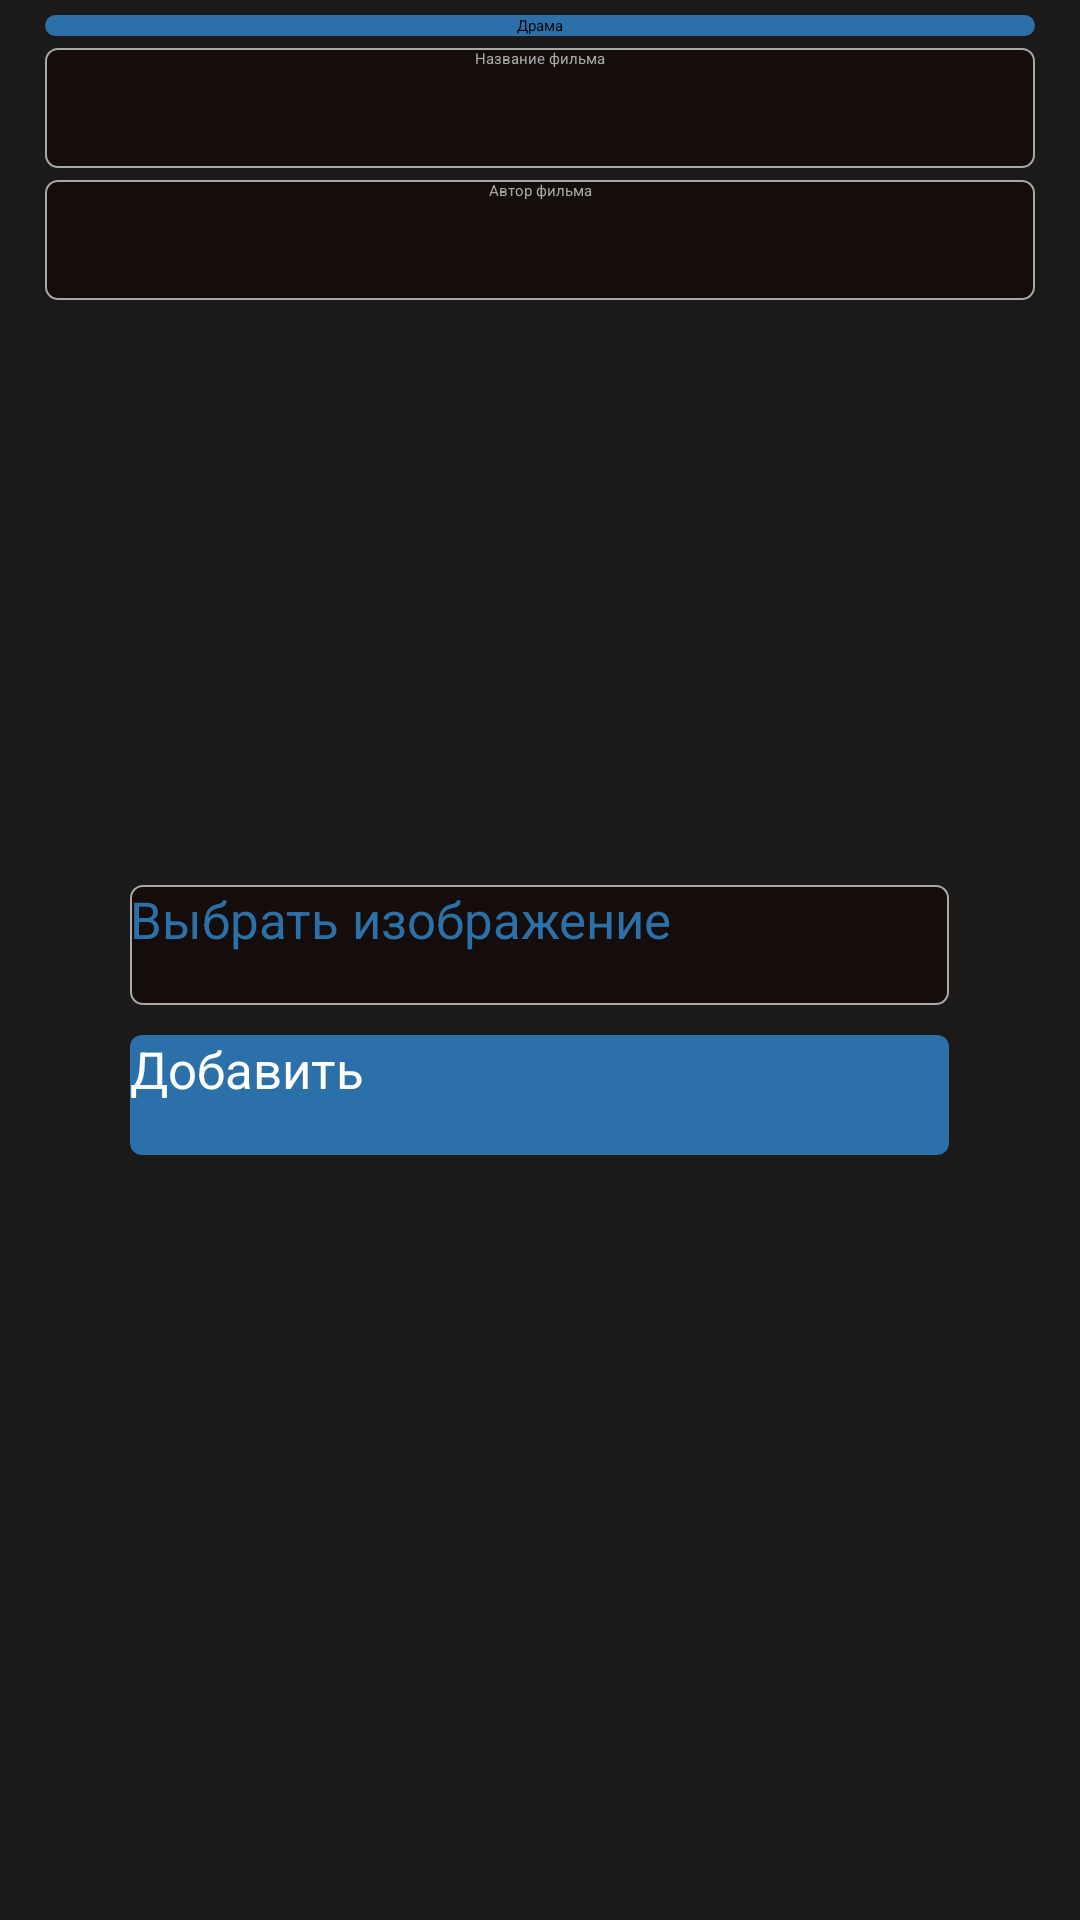

Here is an Android app screen rendered from its layout file. Give the layout XML and the strings, colors and styles it references.
<!-- AndroidManifest.xml: application theme Theme.CinemaApp -->
<!-- res/layout/dialog_add_movie.xml -->
<?xml version="1.0" encoding="utf-8"?>
<LinearLayout xmlns:android="http://schemas.android.com/apk/res/android"
    xmlns:tools="http://schemas.android.com/tools"
    android:layout_width="match_parent"
    android:layout_height="500dp"
    android:orientation="vertical"
    android:background="@color/black"
    tools:context=".DialogAddMovie">

    <Spinner
        android:id="@+id/genreSpinner"
        android:layout_width="330dp"
        android:layout_height="wrap_content"
        android:layout_gravity="center_horizontal"
        android:layout_marginTop="5dp"
        android:background="@drawable/button_border_blue"
        android:entries="@array/spinner_items_genres"
        android:textAlignment="center" />

    <EditText
        android:id="@+id/titleEditText"
        android:layout_width="330dp"
        android:layout_height="40dp"
        android:layout_gravity="center_horizontal"
        android:layout_marginTop="4dp"
        android:background="@drawable/border"
        android:hint="@string/movie_title"
        android:maxLength="20"
        android:textAlignment="center"
        android:textColor="@color/white"
        android:textColorHint="@color/light_grey" />

    <EditText
        android:id="@+id/authorEditText"
        android:layout_width="330dp"
        android:layout_height="40dp"
        android:layout_gravity="center_horizontal"
        android:layout_marginTop="4dp"
        android:background="@drawable/border"
        android:hint="@string/movie_author"
        android:maxLength="20"
        android:textAlignment="center"
        android:textColor="@color/white"
        android:textColorHint="@color/light_grey" />

    <ImageView
        android:id="@+id/selectedImageView"
        android:layout_width="176dp"
        android:layout_height="155dp"
        android:layout_gravity="center_horizontal"
        android:layout_marginTop="8dp"
        android:scaleType="centerInside"
        android:src="@drawable/placeholder_image" />

    <Space
        android:layout_width="match_parent"
        android:layout_height="20dp" />

    <Button
        android:id="@+id/addImageButton"
        android:layout_width="273dp"
        android:layout_height="40dp"
        android:layout_gravity="center_horizontal"
        android:layout_marginTop="12dp"
        android:background="@drawable/border"
        android:text="@string/select_image"
        android:textAllCaps="false"
        android:textColor="@color/blue_buttons"
        android:textColorHint="@color/blue_buttons"
        android:textSize="17sp" />

    <Button
        android:id="@+id/addButton"
        android:layout_width="273dp"
        android:layout_height="40dp"
        android:layout_gravity="center_horizontal"
        android:layout_marginTop="10dp"
        android:background="@drawable/button_border_blue"
        android:text="@string/add"
        android:textAllCaps="false"
        android:textColor="@color/white"
        android:textSize="17sp" />

    <Space
        android:layout_width="match_parent"
        android:layout_height="20dp" />

    </LinearLayout>
<!-- resources referenced by this layout -->
<resources>
  <string-array name="spinner_items_genres">
          <item>Драма</item>
          <item>Комедия</item>
          <item>Исторический</item>
          <item>Триллер/Боевик</item>
      </string-array>
  <color name="black">#1c1a19</color>
  <color name="blue_buttons">#2B70A8</color>
  <color name="light_grey">#A8A8A8</color>
  <color name="white">#FFFFFFFF</color>
  <!-- drawable border (drawable) -->
  <?xml version="1.0" encoding="utf-8"?>
  <shape xmlns:android="http://schemas.android.com/apk/res/android">
      <solid android:color="@color/background" /> 
      <stroke
          android:color="@color/light_grey" /> 
      <stroke
          android:width="2px" /> 
      <corners android:radius="4dp" /> 
  </shape>
  <!-- drawable button_border_blue (drawable) -->
  <?xml version="1.0" encoding="utf-8"?>
  <shape xmlns:android="http://schemas.android.com/apk/res/android">
      <solid android:color="@color/blue_buttons" /> 
      <corners android:radius="4dp" /> 
  </shape>
  <string name="add">Добавить</string>
  <string name="movie_author">Автор фильма</string>
  <string name="movie_title">Название фильма</string>
  <string name="select_image">Выбрать изображение</string>
  <style name="Theme.CinemaApp" parent="Theme.AppCompat.Light.NoActionBar">
          
  
          
      </style>
  <color name="background">#150D0B</color>
</resources>
